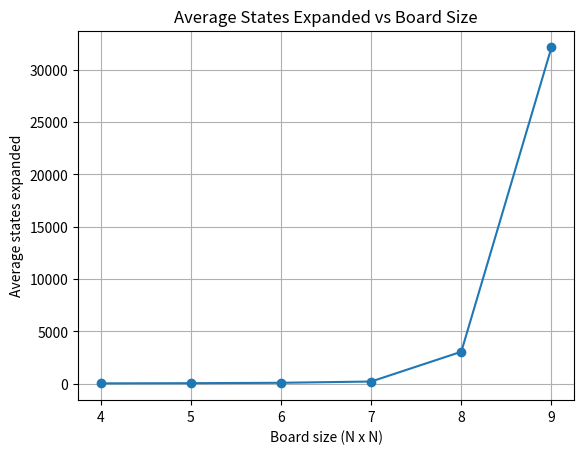
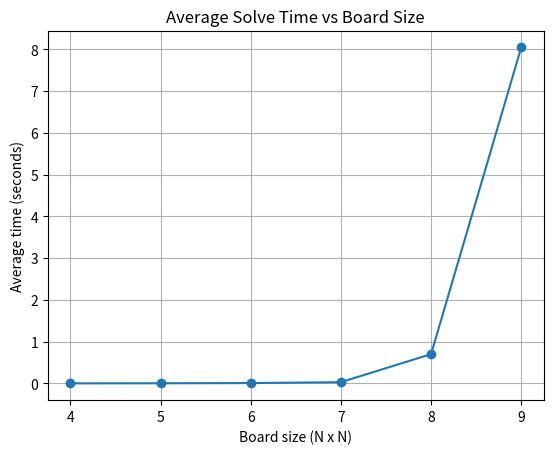

These charts were generated, in order, by the following Python code:
import matplotlib.pyplot as plt

# Board sizes
sizes = [4, 5, 6, 7, 8, 9]

# Data from your summary
avg_states = [15.7, 32.2, 69.6, 190.4, 3039.9, 32160.2]
avg_time = [0.0008, 0.0026, 0.0078, 0.0291, 0.7000, 8.046]  # seconds

def main():
    # ---- Plot 1: Average states expanded vs board size ----
    plt.figure()
    plt.plot(sizes, avg_states, marker='o')
    plt.xlabel("Board size (N x N)")
    plt.ylabel("Average states expanded")
    plt.title("Average States Expanded vs Board Size")
    plt.grid(True)

    # ---- Plot 2: Average time vs board size ----
    plt.figure()
    plt.plot(sizes, avg_time, marker='o')
    plt.xlabel("Board size (N x N)")
    plt.ylabel("Average time (seconds)")
    plt.title("Average Solve Time vs Board Size")
    plt.grid(True)

    plt.show()

if __name__ == "__main__":
    main()
